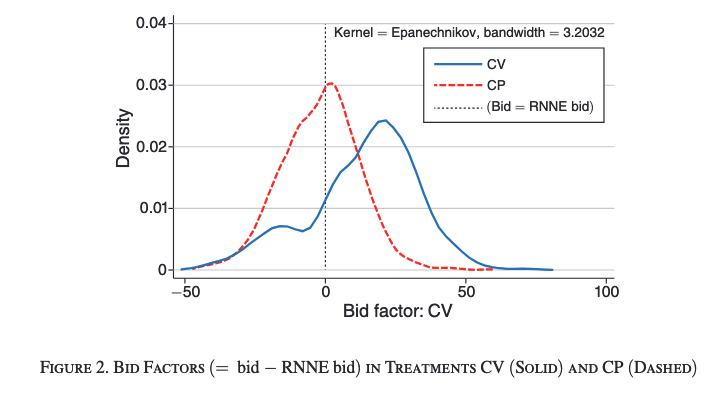

The file beside this chart, header and first rows:
?Type-1, Type-2, Value
-50, CV, 0.00008128
-49.5, CV, 0.0001714
-49, CV, 0.0001613
-48.5, CV, 0.0001598
-48, CV, 0.0002053
-47.5, CV, 0.0003257
-47, CV, 0.0003224
-46.5, CV, 0.0003288
-46, CV, 0.0003558
-45.5, CV, 0.0005032
-45, CV, 0.0004898
-44.5, CV, 0.0005693
-44, CV, 0.0006409
-43.5, CV, 0.0006656
-43, CV, 0.000732
-42.5, CV, 0.000818
-42, CV, 0.0008947
-41.5, CV, 0.0009595
-41, CV, 0.001058
-40.5, CV, 0.001114
-40, CV, 0.001141
-39.5, CV, 0.00122
-39, CV, 0.001293
-38.5, CV, 0.001319
-38, CV, 0.001382
-37.5, CV, 0.001472
-37, CV, 0.001542
-36.5, CV, 0.001619
-36, CV, 0.00164
-35.5, CV, 0.001765
-35, CV, 0.001877
-34.5, CV, 0.001991
-34, CV, 0.002105
-33.5, CV, 0.00222
-33, CV, 0.002333
-32.5, CV, 0.002445
-32, CV, 0.002614
-31.5, CV, 0.002678
-31, CV, 0.002882
-30.5, CV, 0.002986
-30, CV, 0.003107
-29.5, CV, 0.003295
-29, CV, 0.003483
-28.5, CV, 0.003716
-28, CV, 0.003886
-27.5, CV, 0.004001
-27, CV, 0.004242
-26.5, CV, 0.004386
-26, CV, 0.00452
-25.5, CV, 0.004762
-25, CV, 0.004886
-24.5, CV, 0.00505
-24, CV, 0.0052
-23.5, CV, 0.005333
-23, CV, 0.005587
-22.5, CV, 0.005623
-22, CV, 0.005875
-21.5, CV, 0.006014
-21, CV, 0.006157
-20.5, CV, 0.006328
... 403 more rows
